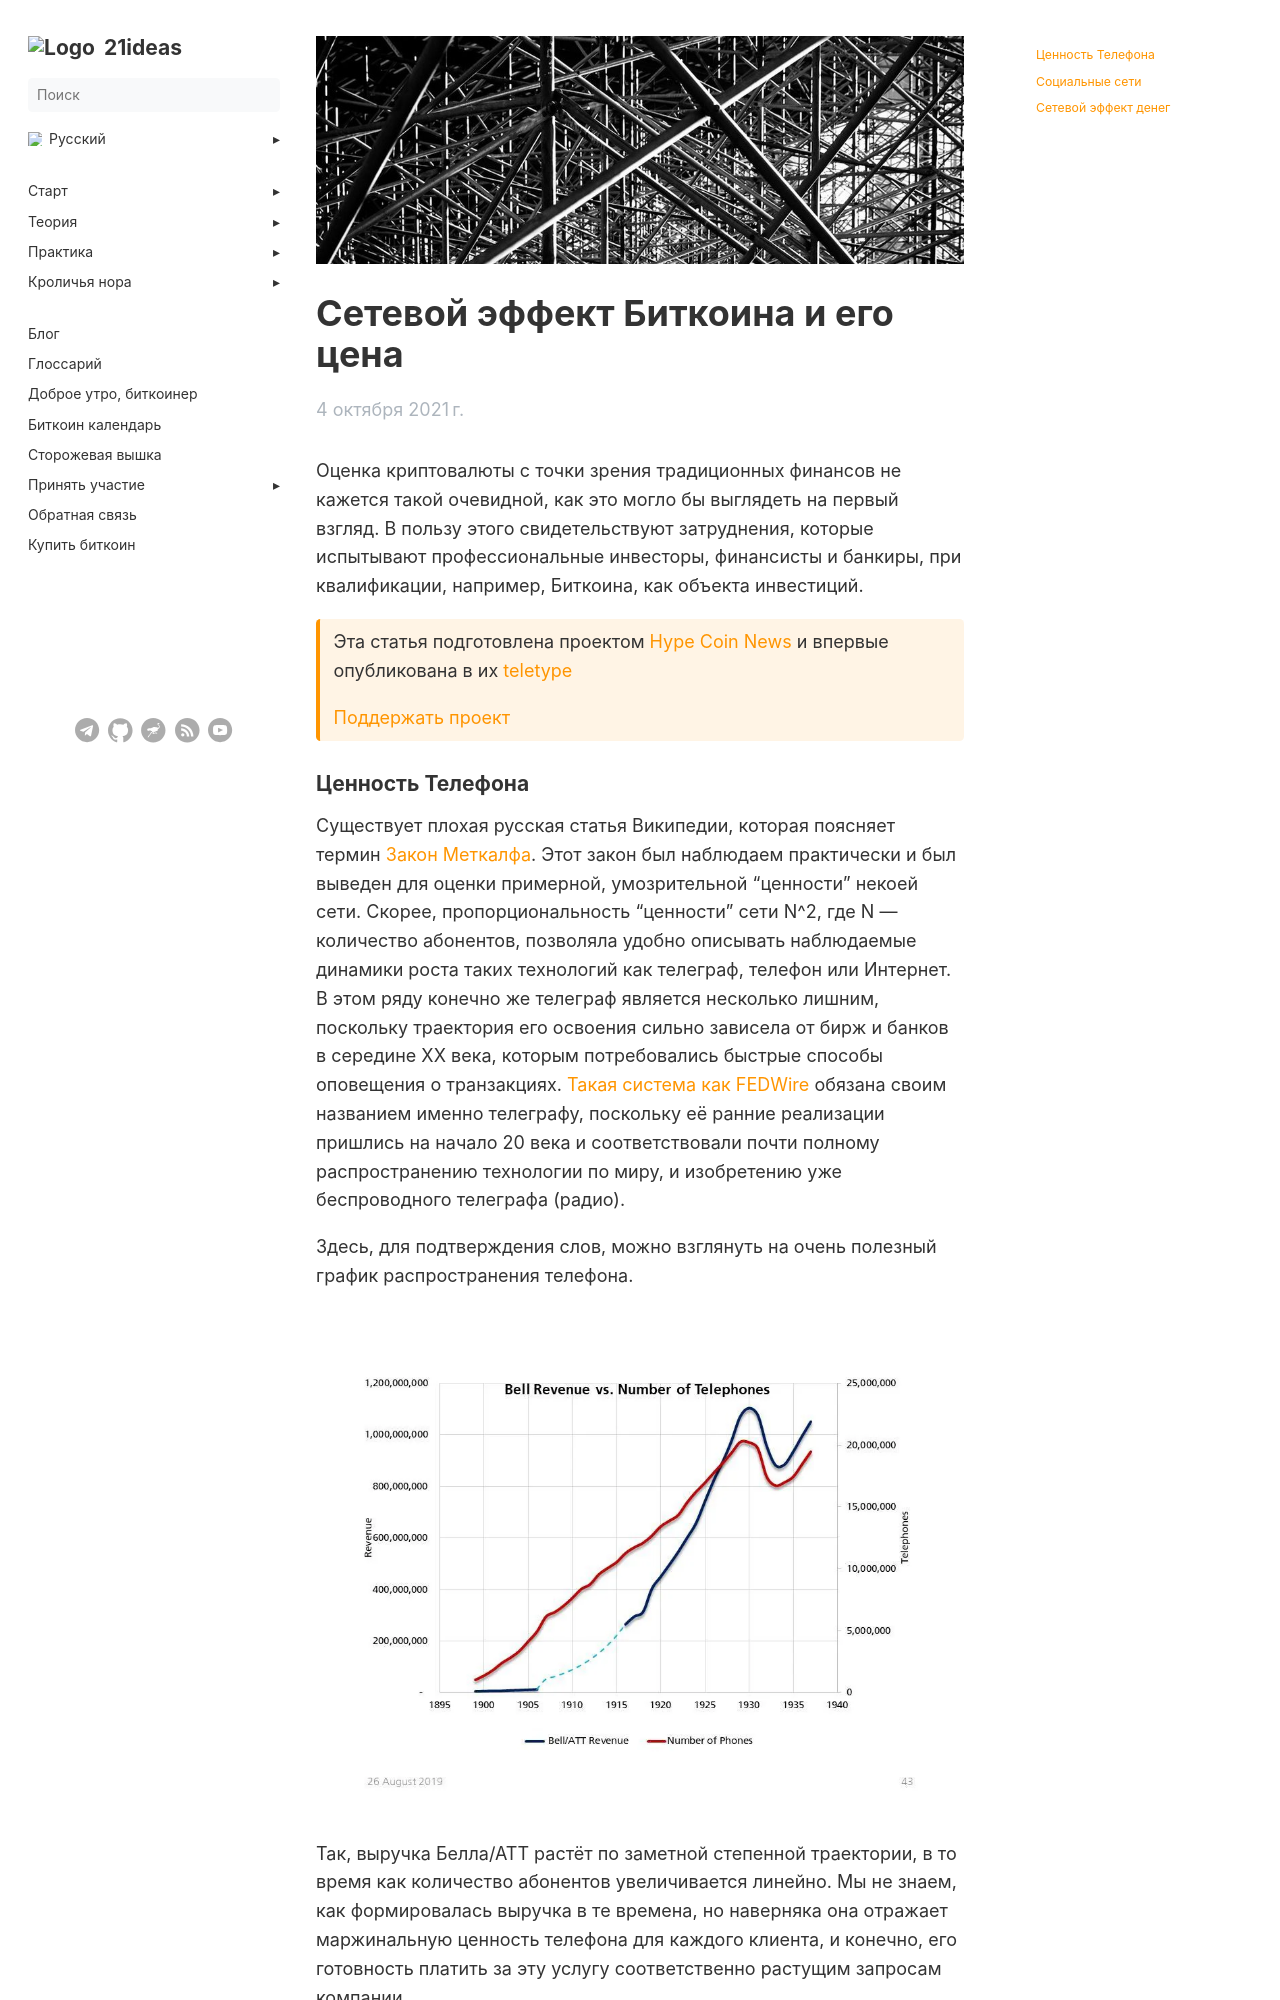

repository: 21ideas-org/21ideas.org · page: posts/setevoj-effekt-bitcoin-i-ego-cena/index.html · generator: jekyll

---
author: "Hype Coin News"
date: 2021-10-04
list_description: "Оценка криптовалюты с точки зрения традиционных финансов не кажется такой очевидной, как это могло бы выглядеть на первый взгляд. В пользу этого свидетельствуют затруднения, которые испытывают профессиональные инвесторы, финансисты и банкиры, при квалификации, например, Биткоина, как объекта инвестиций."
menu:
  main:
    parent: blog
next: /blog/
prev: /blog/
title: "Сетевой эффект Биткоина и его цена"
h1: "Сетевой эффект Биткоина и его цена"
cover: /img/eff-952.jpeg
description: "Оценка криптовалюты с точки зрения традиционных финансов не кажется такой очевидной, как это могло бы выглядеть на первый взгляд. В пользу этого свидетельствуют затруднения, которые испытывают профессиональные инвесторы, финансисты и банкиры, при квалификации, например, Биткоина, как объекта инвестиций."
aliases: ['/theory-hyperbitcoinization-bitcoin-network-effect-and-its-price']
weight: 10
---

Оценка криптовалюты с точки зрения традиционных финансов не кажется такой очевидной, как это могло бы выглядеть на первый взгляд. В пользу этого свидетельствуют затруднения, которые испытывают профессиональные инвесторы, финансисты и банкиры, при квалификации, например, Биткоина, как объекта инвестиций.

{{< hint btc >}}
Эта статья подготовлена проектом [Hype Coin News](https://t.me/joinchat/CANCJNTyueo1M2Uy) и впервые опубликована в их [teletype](https://teletype.in/@hypecoinnews/btc-network-value)

[Поддержать проект](/contribute/)
{{< /hint >}}
